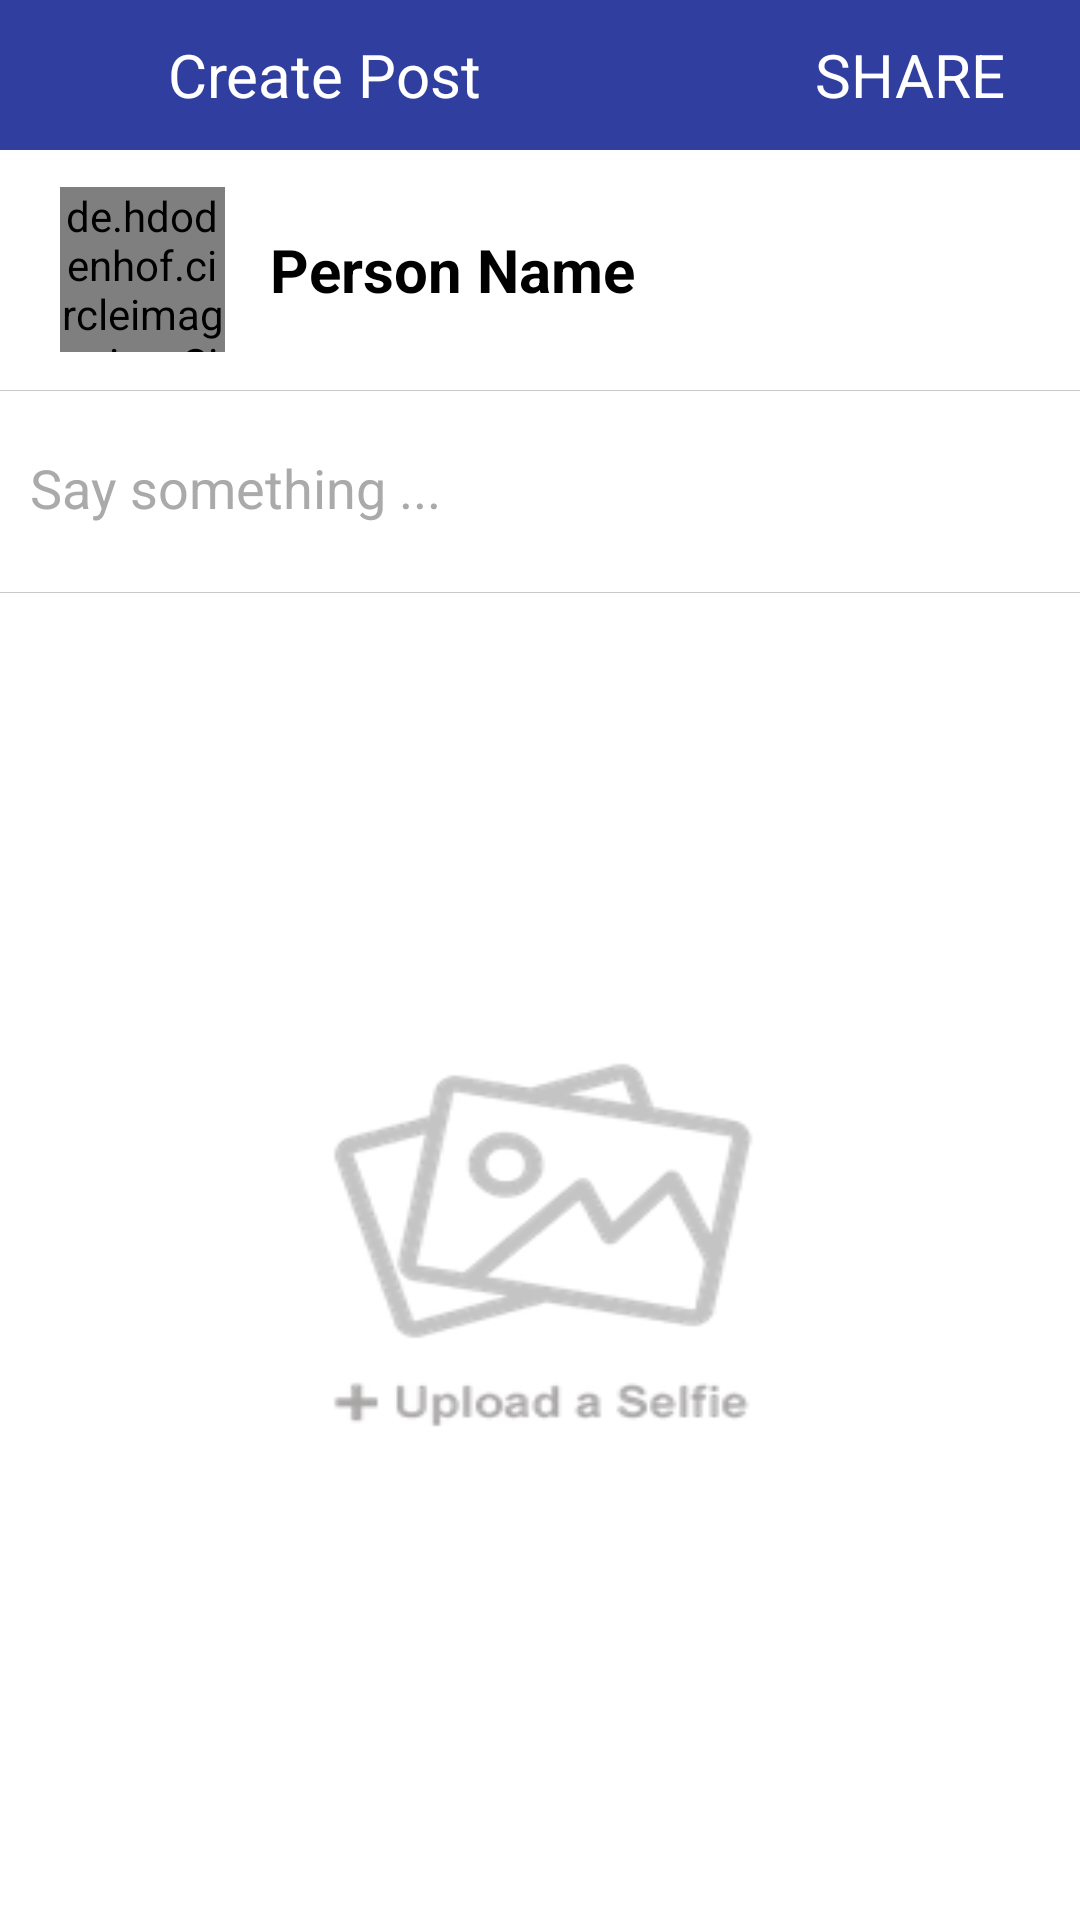

Here is an Android app screen rendered from its layout file. Give the layout XML and the strings, colors and styles it references.
<!-- AndroidManifest.xml: application theme AppTheme -->
<!-- res/layout/upload_image_layout.xml -->
<?xml version="1.0" encoding="utf-8"?>
<RelativeLayout xmlns:android="http://schemas.android.com/apk/res/android"
    android:layout_width="match_parent" android:layout_height="match_parent"
    android:orientation="vertical"
    android:background="#ffffff"


    >

    <RelativeLayout
        android:layout_width="match_parent"
        android:layout_height="50dp"
        android:layout_alignParentLeft="true"
        android:layout_alignParentStart="true"
        android:layout_alignParentTop="true"
        android:background="#303F9F"
        android:id="@+id/toolbar">

        <TextView
            android:layout_width="wrap_content"
            android:layout_height="wrap_content"
            android:layout_alignParentEnd="true"
            android:layout_alignParentRight="true"
            android:layout_centerVertical="true"
            android:layout_marginEnd="25dp"
            android:layout_marginRight="25dp"
            android:text="SHARE"
            android:onClick="postImage"
            android:textColor="#ffffff"
            android:textSize="20dp"
            android:id="@+id/textView" />

        <TextView
            android:id="@+id/textView2"
            android:layout_width="wrap_content"


            android:layout_height="wrap_content"
            android:layout_alignBaseline="@+id/textView"
            android:layout_alignBottom="@+id/textView"
            android:layout_marginLeft="14dp"
            android:layout_marginStart="14dp"
            android:layout_toEndOf="@+id/imageView"
            android:layout_toRightOf="@+id/imageView"
            android:text="Create Post"
            android:textColor="#ffffff"
            android:textSize="20dp" />

        <ImageView
            android:id="@+id/imageView"
            android:layout_width="25dp"
            android:layout_height="25dp"
            android:layout_alignBottom="@+id/textView2"
            android:layout_alignParentLeft="true"
            android:layout_alignParentStart="true"
            android:onClick="gotoBack"
            android:layout_marginLeft="17dp"
            android:layout_marginStart="17dp"
            android:src="@drawable/leftttaw" />
    </RelativeLayout>

    <RelativeLayout
        android:layout_width="match_parent"
        android:layout_height="80dp"
        android:layout_below="@+id/toolbar"
        android:id="@+id/main_design">

        <de.hdodenhof.circleimageview.CircleImageView xmlns:app="http://schemas.android.com/apk/res-auto"
            android:id="@+id/fan_img"
            android:layout_width="55dp"
            android:layout_height="55dp"


            android:layout_alignParentLeft="true"
            android:layout_alignParentStart="true"
            android:layout_centerVertical="true"
            android:layout_marginLeft="20dp"
            android:layout_marginStart="20dp"
             />

        <TextView
            android:id="@+id/name_tv_post"
            android:layout_width="wrap_content"
            android:layout_height="wrap_content"
            android:layout_centerVertical="true"
            android:layout_marginLeft="15dp"
            android:layout_marginStart="15dp"
            android:layout_toEndOf="@+id/fan_img"
            android:layout_toRightOf="@+id/fan_img"
            android:text="Person Name"
            android:textColor="#000000"
            android:textSize="20dp"
            android:textStyle="bold" />

    </RelativeLayout>

    


    <RelativeLayout
        android:layout_width="match_parent"
        android:layout_height="match_parent"

        android:layout_alignParentLeft="true"
        android:layout_alignParentStart="true"
        android:layout_below="@+id/main_design"
        >

        <ImageView
            android:layout_width="match_parent"
            android:layout_height="wrap_content"
            android:background="@mipmap/item_seperator"
            android:id="@+id/imageView2"
            android:layout_marginBottom="10dp"/>

        <EditText
            android:id="@+id/editText"
            android:layout_width="match_parent"
            android:layout_height="50dp"

            android:layout_alignParentLeft="true"
            android:layout_alignParentStart="true"
            android:layout_below="@+id/imageView2"
            android:background="#00000000"
            android:gravity="left"
            android:hint="Say something ... "
            android:textColorHint="@android:color/darker_gray"
            android:inputType="text"
            android:padding="10dp"

            android:textColor="@android:color/holo_purple"
            android:textSize="18dp" />

        <ImageView
            android:layout_width="match_parent"
            android:layout_height="wrap_content"
            android:background="@mipmap/item_seperator"
            android:scaleType="fitXY"
            android:layout_centerInParent="true"
            android:layout_marginTop="7dp"
            android:layout_below="@+id/editText"
            android:id="@+id/imageView3" />

        <RelativeLayout
            android:id="@+id/relativeLayout"
            android:layout_width="match_parent"
            android:layout_height="match_parent"

            android:layout_alignParentLeft="true"
            android:layout_alignParentStart="true"
            android:layout_below="@+id/editText"
            >

            <Button
                android:id="@+id/openCustomGallery"
                android:layout_width="150dp"
                android:layout_height="130dp"
                android:layout_centerHorizontal="true"
                android:layout_centerVertical="true"
                android:background="@drawable/upload_selfie"
                android:onClick="OpenGallery" />

            <Button
                android:id="@+id/cancelImagey"
                android:layout_width="25dp"

                android:layout_height="25dp"

                android:layout_alignParentEnd="true"
                android:layout_alignParentRight="true"
                android:layout_alignParentTop="true"
                android:layout_marginEnd="35dp"
                android:layout_marginRight="35dp"
                android:layout_marginTop="35dp"
                android:background="@drawable/cross"
                android:onClick="CancelImage"
                android:visibility="invisible" />

            <ProgressBar
                android:id="@+id/progress_bar"
                android:layout_width="200dp"
                android:layout_height="40dp"
                android:layout_centerHorizontal="true"
                android:layout_centerVertical="true"
                android:indeterminate="true"
                android:visibility="invisible"
                style="@style/Widget.AppCompat.ProgressBar.Horizontal"
                />
<ScrollView
    android:layout_width="wrap_content"
    android:layout_height="wrap_content"
    android:scrollbars="vertical"
    android:layout_centerInParent="true">
            <ImageView
                android:id="@+id/image_view"
                android:layout_width="wrap_content"
                android:layout_height="wrap_content"


                android:layout_alignParentTop="true"
                 android:layout_centerInParent="true"
                android:scaleType="fitXY"
                android:visibility="invisible" />
</ScrollView>


        </RelativeLayout>
        <ImageView
            android:layout_width="match_parent"
            android:layout_height="wrap_content"
            android:background="@mipmap/item_seperator"
            android:layout_below="@+id/relativeLayout"

            android:visibility="visible"/>
    </RelativeLayout>


</RelativeLayout>
<!-- resources referenced by this layout -->
<resources>
  <!-- drawable cross: png bitmap (drawable, 1425 bytes) -->
  <!-- drawable upload_selfie: png bitmap (drawable, 7948 bytes) -->
  <!-- mipmap item_seperator: png bitmap (mipmap-xxxhdpi, 1008 bytes) -->
  <style name="AppTheme" parent="Theme.AppCompat.NoActionBar">
          
          <item name="colorPrimary">@color/colorPrimary</item>
          <item name="colorPrimaryDark">@color/colorPrimaryDark</item>
          <item name="colorAccent">@color/colorAccent</item>
          <item name="android:dropDownListViewStyle">@style/PopupMenuListView</item>
          <item name="android:actionBarWidgetTheme">@style/PopupMenuTextView</item>
          <item name="android:popupMenuStyle">@style/PopupMenu</item>
  
  
          
          
  
          <item name="android:listPreferredItemPaddingLeft">5dp</item>
          <item name="android:listPreferredItemPaddingRight">5dp</item>
      </style>
  <color name="colorPrimary">#495f77</color>
  <color name="colorPrimaryDark">#495f77</color>
  <color name="colorAccent">#FF4081</color>
  <style name="PopupMenuListView" parent="@android:style/Widget.Holo.ListView.DropDown">
          <item name="android:divider">#696969</item>
          <item name="android:dividerHeight">2dp</item>
      </style>
  <style name="PopupMenuTextView" parent="@style/android:Theme.Holo.Light">
          <item name="android:textColor">#ffffff</item>
          <item name="android:textSize">5sp</item>
      </style>
  <style name="PopupMenu" parent="android:Widget.Holo.Light.ListPopupWindow">
          <item name="android:popupBackground">#d21919</item>
  
      </style>
</resources>
